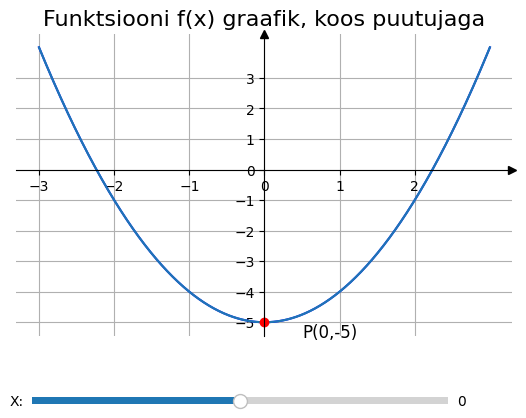

This figure's Python source:
# -*- coding: utf-8 -*-
"""
Created on Tue Sep 14 02:01:51 2021

[redacted]
"""


import numpy as np
import matplotlib.pyplot as plt
from matplotlib.widgets import Slider


# Suvaline Parabooli taoline funktsioon

x_algus=-3
x_lõpp=3

x=np.linspace(x_algus, x_lõpp, 1000)
fx=x**2-5

praegune_puutuja=0
praegune_y=praegune_puutuja**2-5

fig,ax = plt.subplots()
plt.style.use('default')

# Move the left and bottom spines to x = 0 and y = 0, respectively.
ax.spines["left"].set_position(("data",0))
ax.spines["bottom"].set_position(("data",0))
# Hide the top and right spines
ax.spines["top"].set_visible(False)
ax.spines["right"].set_visible(False)
ax.plot(1,0,">k",transform=ax.get_yaxis_transform(),clip_on=False)
ax.plot(0,1,"^k",transform=ax.get_xaxis_transform(),clip_on=False)

plt.subplots_adjust(bottom=0.25)
ax.plot(x,fx,"b") # See on joonis, mis jääb muutumatuks/ WILL NOT UPDATE
graafik1, = ax.plot(x,fx) # this plot WILL UPDATE later on
graafik2, =ax.plot(0,-5,"ro")
ax.set_title("Funktsiooni f(x) graafik, koos puutujaga", fontsize= 16)

# Siin saab jaotiste väärtusi muuta omal soovil. np.arange(algus, lõpp, samm)
ax.set_xticks(np.arange(min(x), max(x), 1))
ax.set_yticks(np.arange(min(fx),max(fx),1))
ax.grid(True)



# Defineerime Slider'i nuppu.
puutuja_slider = plt.axes([0.15, 0.1, 0.65, 0.03]) # x-position, y-position, width and height

# Slider'i omadused
puutuja = Slider(puutuja_slider, "X:", valmin=x_algus, valmax=x_lõpp, valinit=praegune_puutuja, valstep=(0.1))

# Loome ka funktsiooni teksti mida graafikule display'ida.
graafiline_text=("P("+str(round(praegune_puutuja,1))+","+ str(round(praegune_y,1))+ ")")
tekst_joonisel=ax.text(0.5,-5.5, graafiline_text, fontsize=12)


# Funktsiooni (graafiku) uuendamine.
def uuenda(val):
    praegune_puutuja = puutuja.val
    puutuja_joonisel=(praegune_puutuja**2-5)+(2*praegune_puutuja)*(x-praegune_puutuja)
    praegune_y=praegune_puutuja**2-5
   
    graafik1.set_ydata(puutuja_joonisel)
    graafik2.set_data(praegune_puutuja,praegune_y)
    graafiline_text=("P("+str(round(praegune_puutuja,1))+","+ str(round(praegune_y,1))+ ")")
    tekst_joonisel.set_text(graafiline_text)
    tekst_joonisel.set_x(praegune_puutuja+0.5)
    tekst_joonisel.set_y(praegune_y-0.5)
    fig.canvas.draw() # redraws the figure

    
puutuja.on_changed(uuenda)
plt.show()